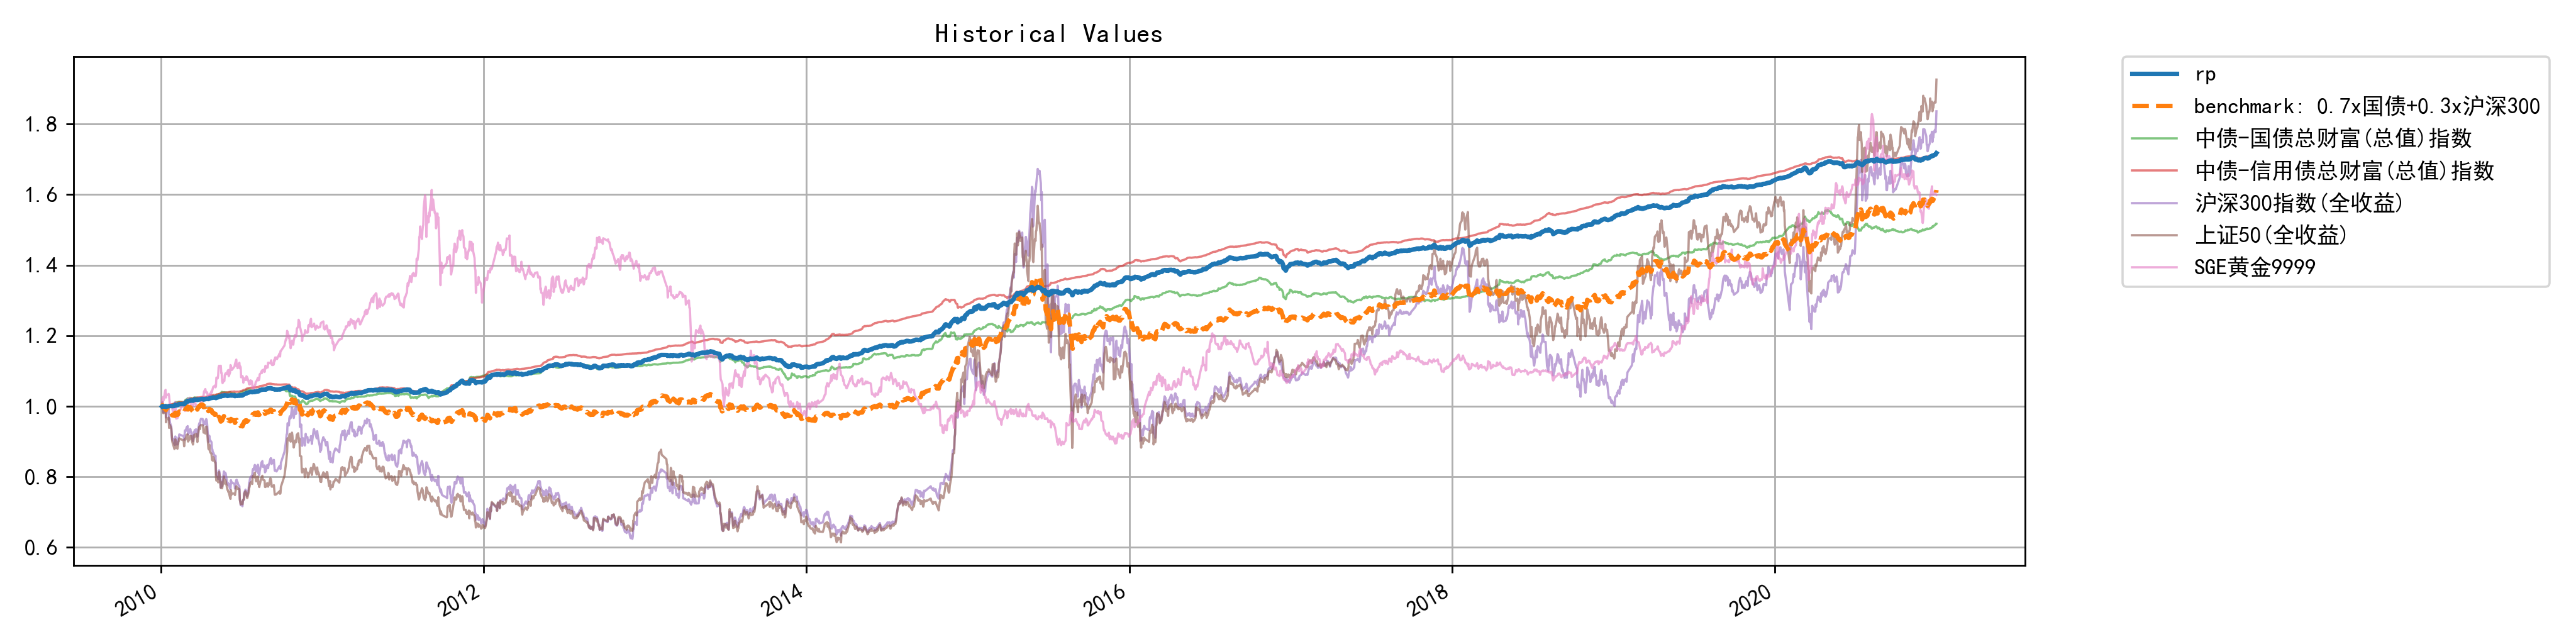

Values plotted in this chart, from the file beside it:
, rp
2010-01-04, 0.9989
2010-01-05, 1
2010-01-06, 0.9998
2010-01-07, 0.9993
2010-01-08, 0.9988
2010-01-11, 0.9997
2010-01-12, 1
2010-01-13, 0.9974
2010-01-14, 0.9987
2010-01-15, 0.9991
2010-01-18, 0.9996
2010-01-19, 1
2010-01-20, 0.9999
2010-01-21, 1
2010-01-22, 1
2010-01-25, 1
2010-01-26, 1
2010-01-27, 0.9999
2010-01-28, 1
2010-01-29, 1
2010-02-01, 1
2010-02-02, 1.002
2010-02-03, 1.004
2010-02-04, 1.003
2010-02-05, 1.002
2010-02-08, 1.003
2010-02-09, 1.004
2010-02-10, 1.005
2010-02-11, 1.005
2010-02-12, 1.006
2010-02-22, 1.006
2010-02-23, 1.006
2010-02-24, 1.006
2010-02-25, 1.008
2010-02-26, 1.011
2010-03-01, 1.013
2010-03-02, 1.013
2010-03-03, 1.015
2010-03-04, 1.014
2010-03-05, 1.014
2010-03-08, 1.016
2010-03-09, 1.016
2010-03-10, 1.016
2010-03-11, 1.016
2010-03-12, 1.016
2010-03-15, 1.015
2010-03-16, 1.016
2010-03-17, 1.018
2010-03-18, 1.018
2010-03-19, 1.019
2010-03-22, 1.018
2010-03-23, 1.018
2010-03-24, 1.018
2010-03-25, 1.018
2010-03-26, 1.018
2010-03-29, 1.019
2010-03-30, 1.019
2010-03-31, 1.019
2010-04-01, 1.02
2010-04-02, 1.02
... 2,614 more rows
